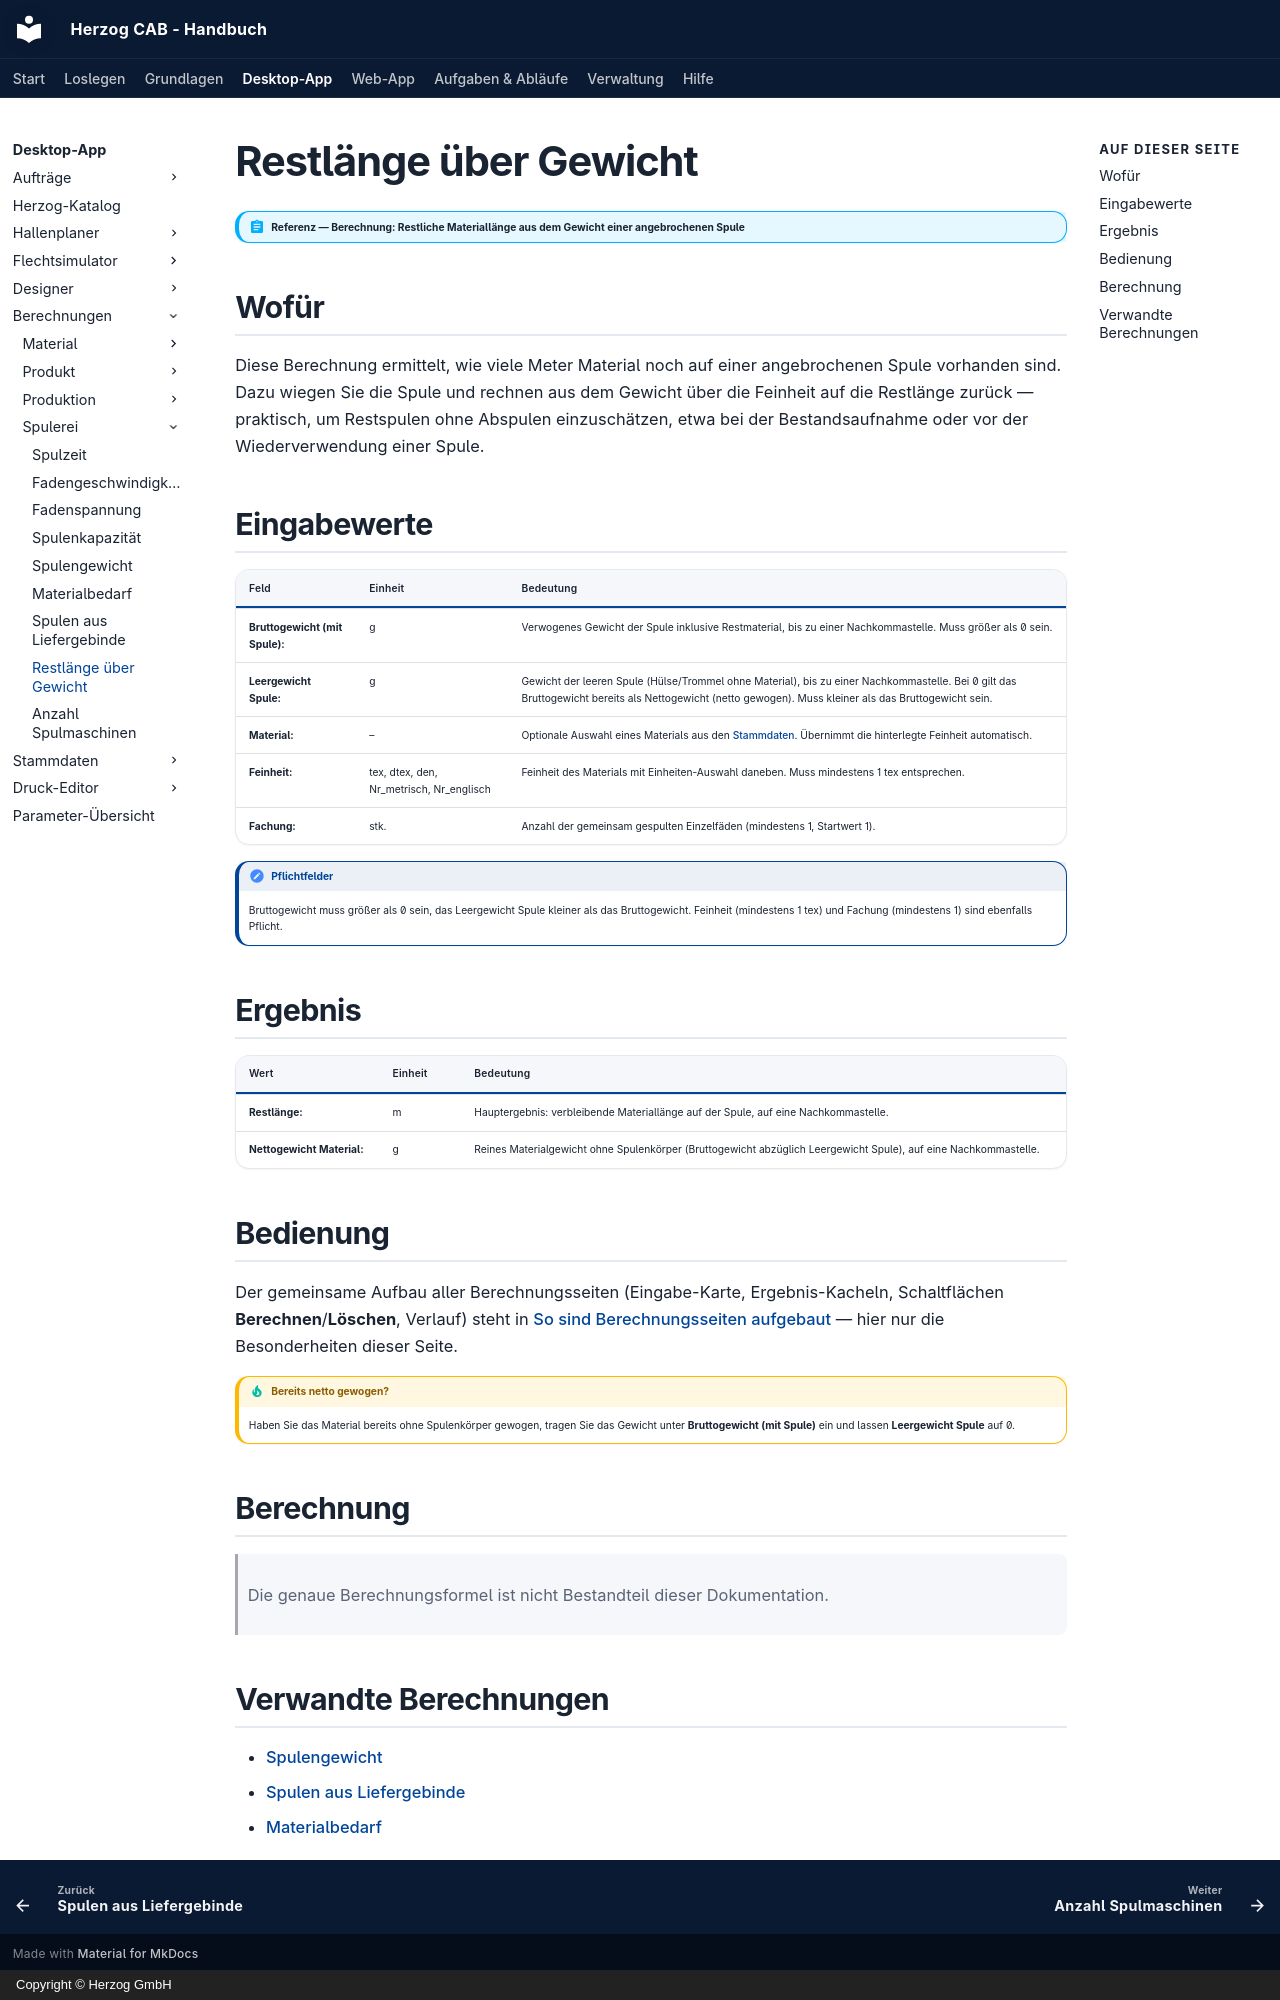

repository: Herzog-GmbH/HerzogCAB-Docs · page: calculations/winding/residual-length/index.html · generator: mkdocs · copyright: Copyright © Herzog GmbH

# Restlänge über Gewicht

!!! abstract "Referenz — Berechnung: Restliche Materiallänge aus dem Gewicht einer angebrochenen Spule"

## Wofür

Diese Berechnung ermittelt, wie viele Meter Material noch auf einer
angebrochenen Spule vorhanden sind. Dazu wiegen Sie die Spule und rechnen
aus dem Gewicht über die Feinheit auf die Restlänge zurück — praktisch, um
Restspulen ohne Abspulen einzuschätzen, etwa bei der Bestandsaufnahme oder
vor der Wiederverwendung einer Spule.

## Eingabewerte

| Feld | Einheit | Bedeutung |
|---|---|---|
| **Bruttogewicht (mit Spule):** | g | Verwogenes Gewicht der Spule inklusive Restmaterial, bis zu einer Nachkommastelle. Muss größer als 0 sein. |
| **Leergewicht Spule:** | g | Gewicht der leeren Spule (Hülse/Trommel ohne Material), bis zu einer Nachkommastelle. Bei 0 gilt das Bruttogewicht bereits als Nettogewicht (netto gewogen). Muss kleiner als das Bruttogewicht sein. |
| **Material:** | – | Optionale Auswahl eines Materials aus den [Stammdaten](../../master-data/materials.md). Übernimmt die hinterlegte Feinheit automatisch. |
| **Feinheit:** | tex, dtex, den, Nr_metrisch, Nr_englisch | Feinheit des Materials mit Einheiten-Auswahl daneben. Muss mindestens 1 tex entsprechen. |
| **Fachung:** | stk. | Anzahl der gemeinsam gespulten Einzelfäden (mindestens 1, Startwert 1). |

!!! note "Pflichtfelder"
    Bruttogewicht muss größer als 0 sein, das Leergewicht Spule kleiner als
    das Bruttogewicht. Feinheit (mindestens 1 tex) und Fachung (mindestens
    1) sind ebenfalls Pflicht.

## Ergebnis

| Wert | Einheit | Bedeutung |
|---|---|---|
| **Restlänge:** | m | Hauptergebnis: verbleibende Materiallänge auf der Spule, auf eine Nachkommastelle. |
| **Nettogewicht Material:** | g | Reines Materialgewicht ohne Spulenkörper (Bruttogewicht abzüglich Leergewicht Spule), auf eine Nachkommastelle. |

## Bedienung

Der gemeinsame Aufbau aller Berechnungsseiten (Eingabe-Karte,
Ergebnis-Kacheln, Schaltflächen **Berechnen**/**Löschen**, Verlauf) steht in
[So sind Berechnungsseiten aufgebaut](../../basics/calc-page-anatomy.md) —
hier nur die Besonderheiten dieser Seite.

!!! tip "Bereits netto gewogen?"
    Haben Sie das Material bereits ohne Spulenkörper gewogen, tragen Sie das
    Gewicht unter **Bruttogewicht (mit Spule)** ein und lassen **Leergewicht
    Spule** auf 0.

## Berechnung

> Die genaue Berechnungsformel ist nicht Bestandteil dieser Dokumentation.

## Verwandte Berechnungen

* [Spulengewicht](bobbin-weight.md)
* [Spulen aus Liefergebinde](from-supplier-spool.md)
* [Materialbedarf](material-demand.md)
